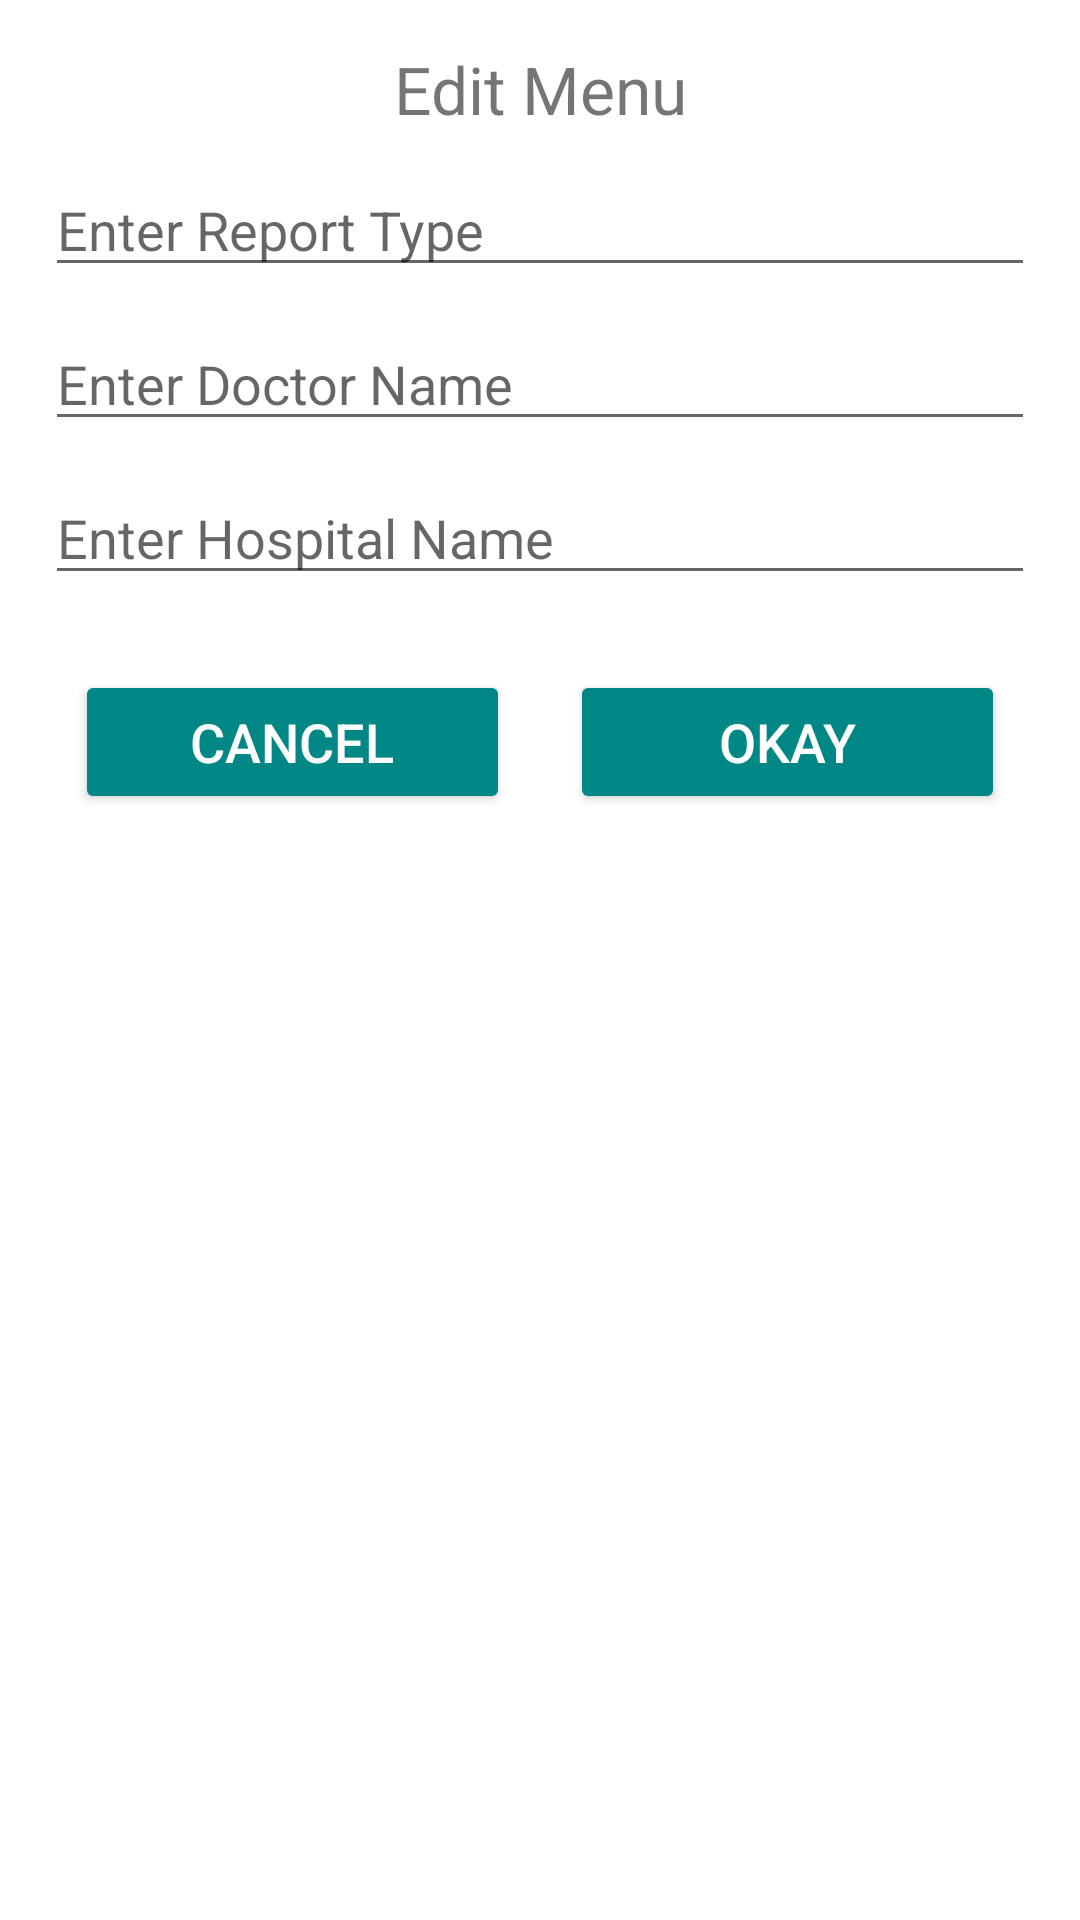

Android layout source for this screen:
<!-- AndroidManifest.xml: application theme Theme.MediMitra_V1 -->
<!-- res/layout/custom_dialog.xml -->
<?xml version="1.0" encoding="utf-8"?>
<LinearLayout xmlns:android="http://schemas.android.com/apk/res/android"
    android:orientation="vertical" android:layout_width="match_parent"
    android:layout_height="match_parent"
    android:padding="15dp">
    <TextView
        android:layout_width="match_parent"
        android:layout_height="wrap_content"
        android:text="Edit Menu"
        android:textSize="22sp"
        android:textAlignment="center" />
    <EditText
        android:id="@+id/editName_ET"
        android:layout_width="match_parent"
        android:layout_height="wrap_content"
        android:layout_marginTop="10dp"
        android:hint="Enter Report Type" />
    <EditText
        android:id="@+id/editDoc_ET"
        android:layout_width="match_parent"
        android:layout_height="wrap_content"
        android:layout_marginTop="10dp"
        android:hint="Enter Doctor Name" />
    <EditText
        android:id="@+id/editHos_ET"
        android:layout_width="match_parent"
        android:layout_height="wrap_content"
        android:layout_marginTop="10dp"
        android:hint="Enter Hospital Name" />
    <LinearLayout
        android:layout_width="match_parent"
        android:layout_height="wrap_content"
        android:layout_marginTop="15dp">
        <Button
            android:layout_width="match_parent"
            android:layout_height="wrap_content"
            android:backgroundTint="@color/teal_700"
            android:text="Cancel"
            android:textColor="#ffffff"
            android:textSize="18sp"
            android:layout_margin="10dp"
            android:layout_weight="1"
            android:id="@+id/btn_cancel"/>
        <Button
            android:layout_width="match_parent"
            android:layout_height="wrap_content"
            android:backgroundTint="@color/teal_700"
            android:text="Okay"
            android:layout_margin="10dp"
            android:textColor="#ffffff"
            android:textSize="18sp"
            android:layout_weight="1"
            android:id="@+id/btn_okay"/>
    </LinearLayout>
</LinearLayout>
<!-- resources referenced by this layout -->
<resources>
  <color name="teal_700">#FF018786</color>
  <style name="Theme.MediMitra_V1" parent="Theme.MaterialComponents.DayNight.NoActionBar">
          
          <item name="colorPrimary">@color/teal_700</item>
          <item name="colorPrimaryVariant">@color/purple_700</item>
          <item name="colorOnPrimary">@color/white</item>
          
          <item name="colorSecondary">@color/teal_200</item>
          <item name="colorSecondaryVariant">@color/teal_700</item>
          <item name="colorOnSecondary">@color/black</item>
          
          <item name="background">@color/white</item>
          <item name="android:statusBarColor">?attr/colorSecondary</item>
          
      </style>
  <color name="purple_700">#FF3700B3</color>
  <color name="white">#FFFFFFFF</color>
  <color name="teal_200">#FF03DAC5</color>
  <color name="black">#FF000000</color>
</resources>
